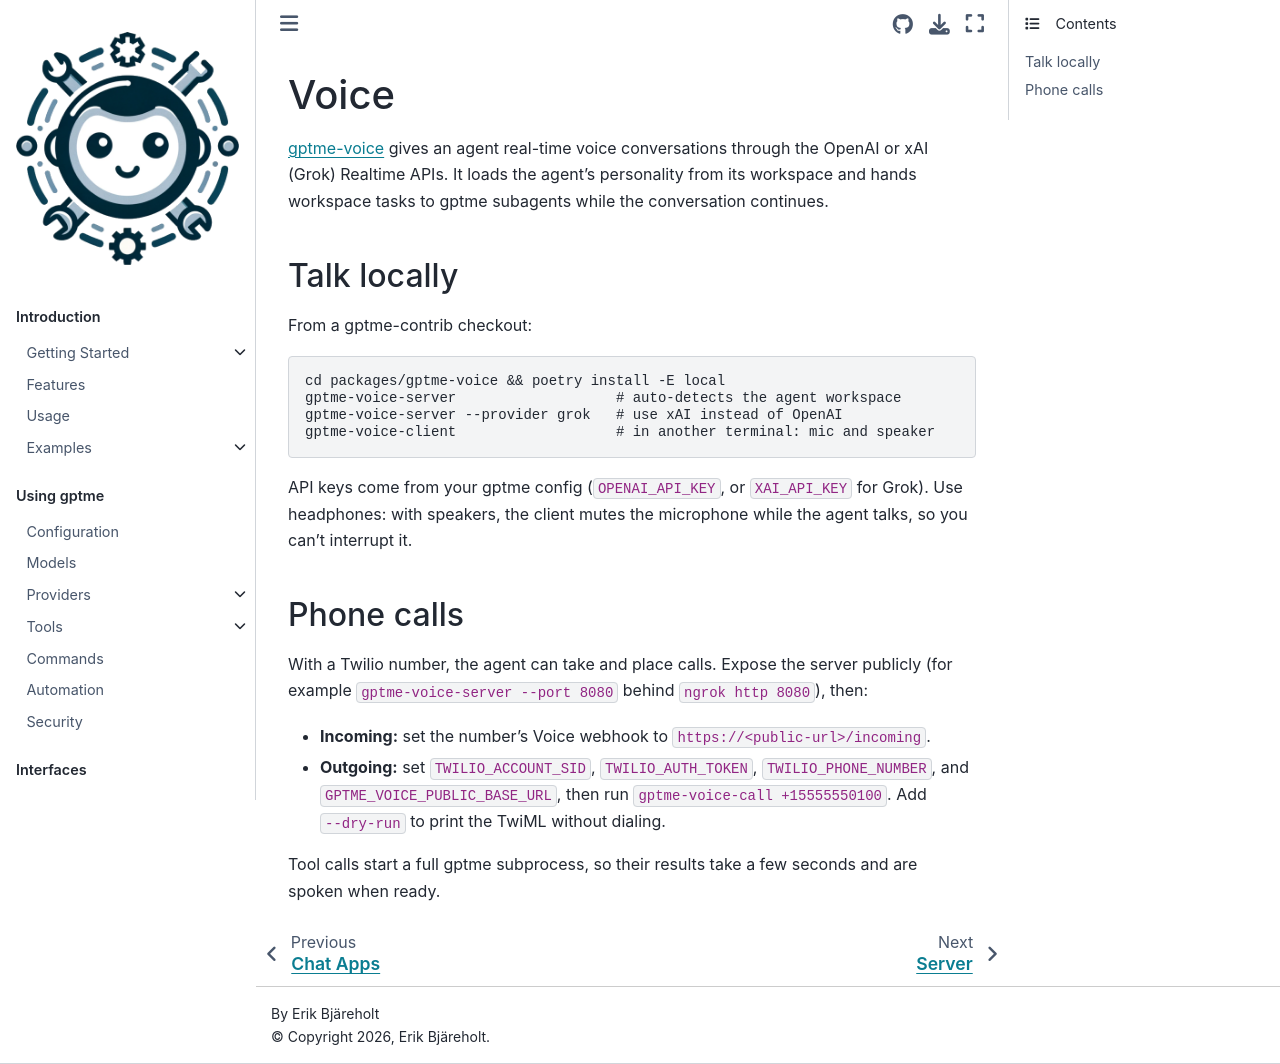

repository: tianhm/gptme · page: docs/channels/voice.html · generator: sphinx

:audience: power-user

Voice
=====

`gptme-voice <https://github.com/gptme/gptme-contrib/tree/master/packages/gptme-voice>`__
gives an agent real-time voice conversations through the OpenAI or xAI (Grok)
Realtime APIs. It loads the agent's personality from its workspace and hands
workspace tasks to gptme subagents while the conversation continues.

Talk locally
------------

From a gptme-contrib checkout:

.. code-block:: bash

    cd packages/gptme-voice && poetry install -E local
    gptme-voice-server                   # auto-detects the agent workspace
    gptme-voice-server --provider grok   # use xAI instead of OpenAI
    gptme-voice-client                   # in another terminal: mic and speaker

API keys come from your gptme config (``OPENAI_API_KEY``, or ``XAI_API_KEY`` for
Grok). Use headphones: with speakers, the client mutes the microphone while the
agent talks, so you can't interrupt it.

Phone calls
-----------

With a Twilio number, the agent can take and place calls. Expose the server
publicly (for example ``gptme-voice-server --port 8080`` behind ``ngrok http 8080``),
then:

- **Incoming:** set the number's Voice webhook to ``https://<public-url>/incoming``.
- **Outgoing:** set ``TWILIO_ACCOUNT_SID``, ``TWILIO_AUTH_TOKEN``,
  ``TWILIO_PHONE_NUMBER``, and ``GPTME_VOICE_PUBLIC_BASE_URL``, then run
  ``gptme-voice-call +15555550100``. Add ``--dry-run`` to print the TwiML without
  dialing.

Tool calls start a full gptme subprocess, so their results take a few seconds and
are spoken when ready.
